Run: headless pygame with SDL's dummy video driver; simulated clock (each Clock.tick advances the game by its frame time, no real sleeping); random seed 0; keys injected as events and as key.get_pressed() state; no mouse input.
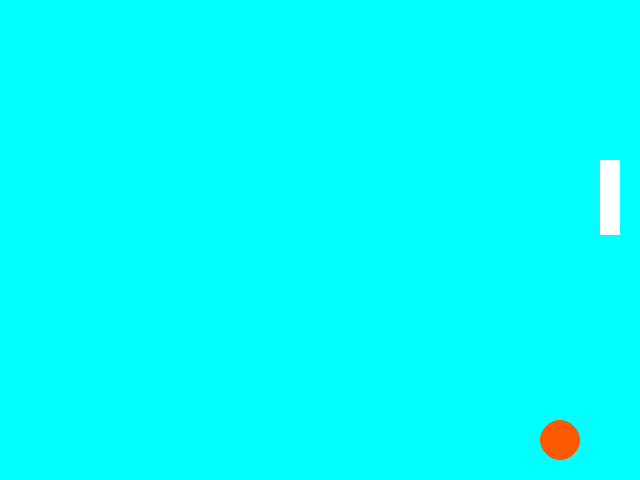
Frame 1 of 4 · flips 1–60 · no input
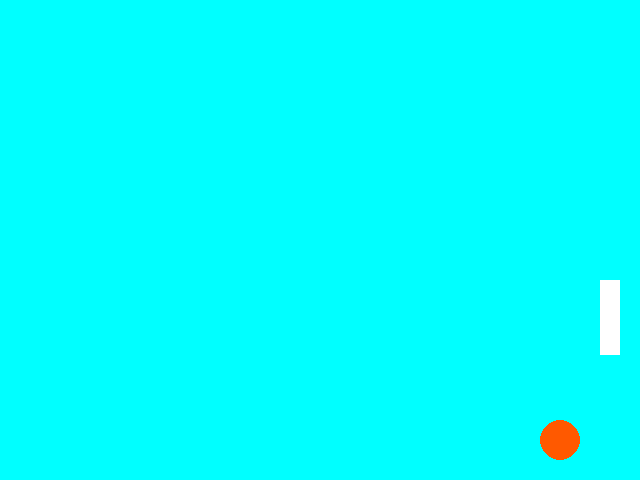
Frame 2 of 4 · flips 61–180 · tapped SPACE, RETURN · held RIGHT (→), D
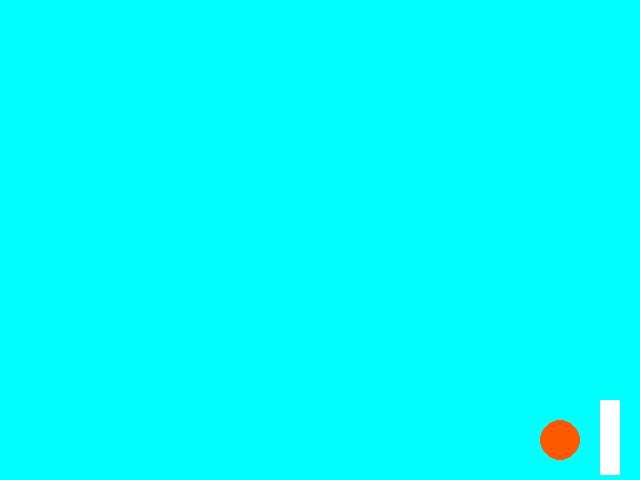
Frame 3 of 4 · flips 181–300 · held DOWN (↓), S
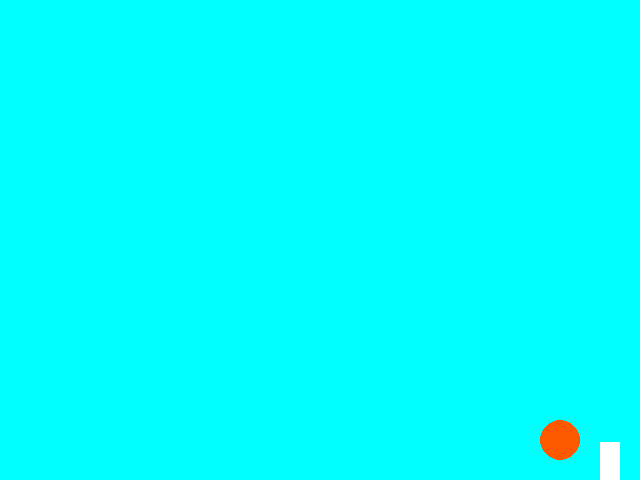
Frame 4 of 4 · flips 301–420 · held LEFT (←), A, UP (↑), W

The pygame program that drew these frames:

# TODO: Copy all of your   04-Drawing.py   program and put it below this comment.
import pygame
import sys

screenSize=(640,480)
backgroundcolor=(0,255,255)

rectY=100
rectSpeed=1

pygame.init()
screen = pygame.display.set_mode((640, 480))
clock=pygame.time.Clock()
while True:
    clock.tick(60)
    for event in pygame.event.get():

        if event.type==pygame.QUIT:
            sys.exit()
            pressed

    screen.fill(backgroundcolor)

    rectY=rectY+rectSpeed
    if rectY>480:
        rectSpeed=-1

    elif rectY<0:
        rectSpeed=1

    print(rectY)

    pygame.draw.circle(screen,(255,89,0),(560,440),20)
    pygame.draw.rect(screen,(255,255,255),(600,rectY,20,75))
    pygame.display.update()
